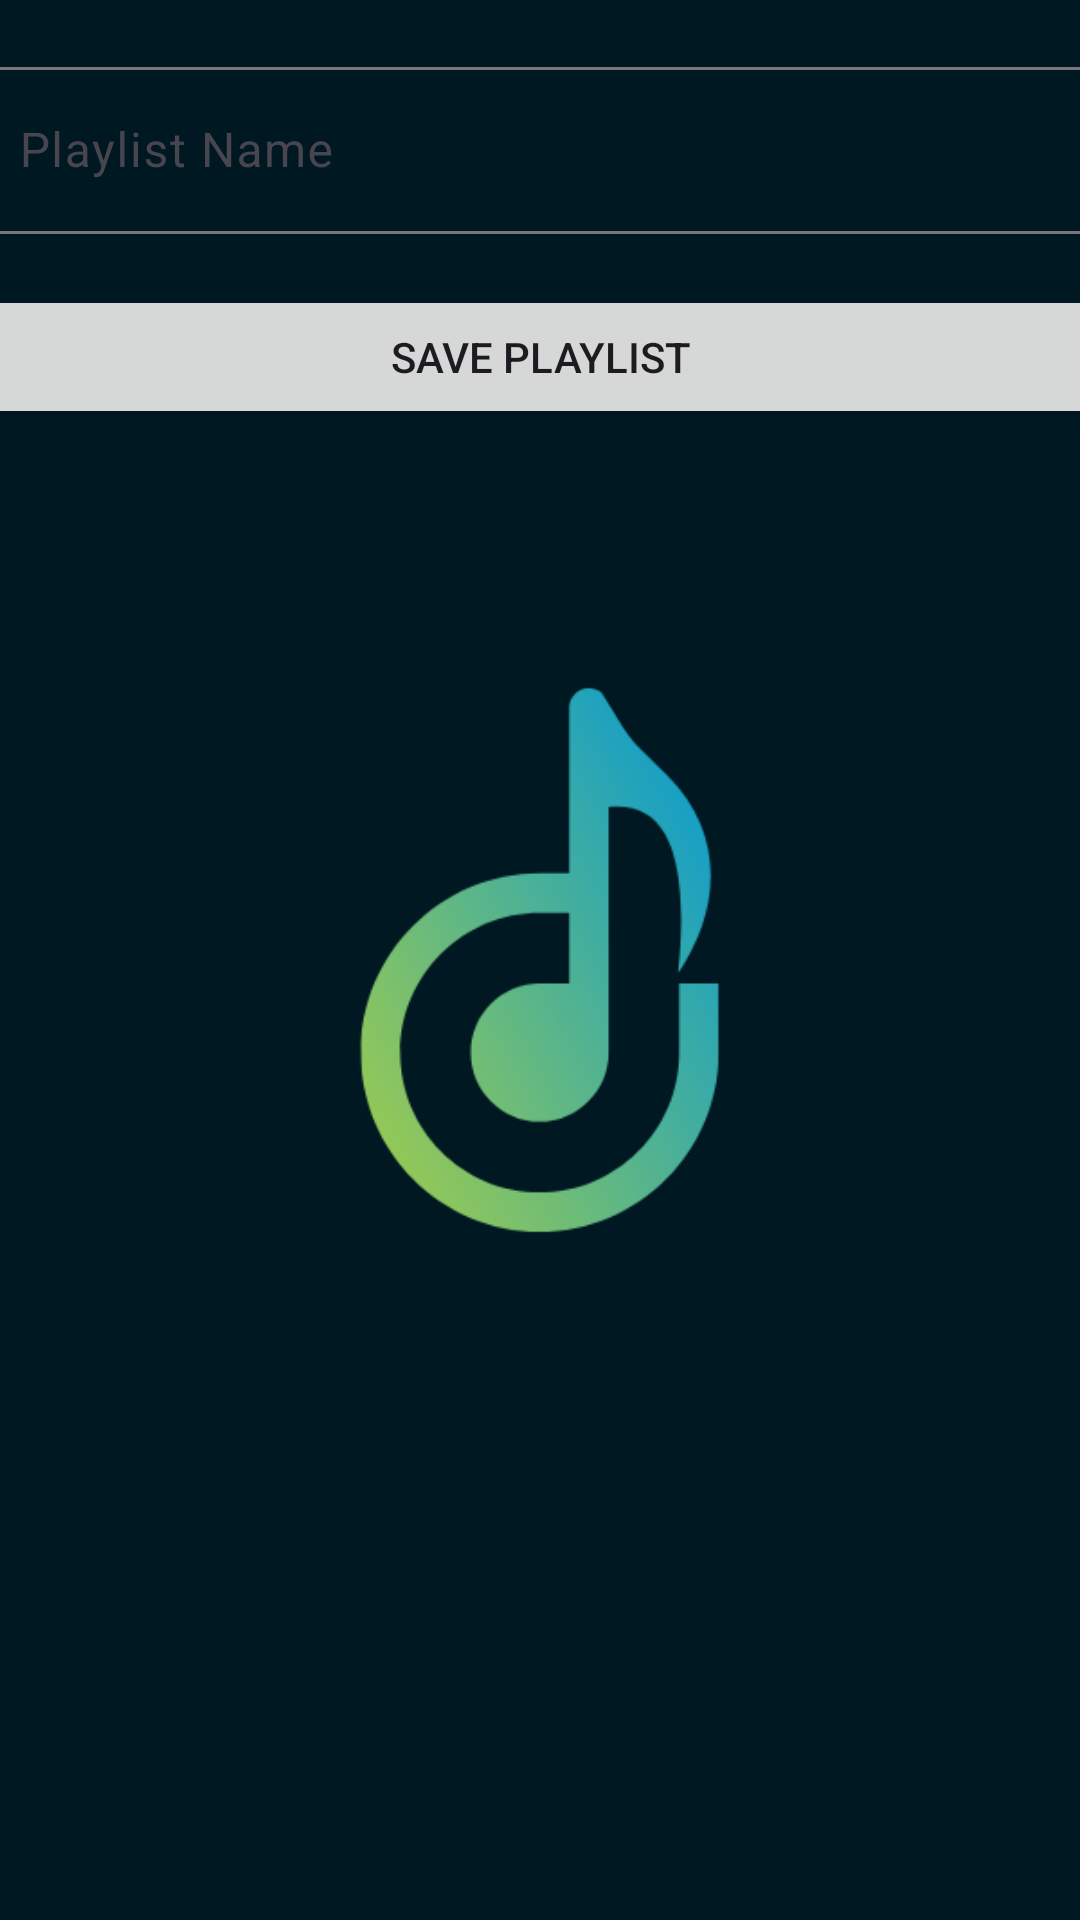

This screen was rendered from an Android layout file. Write that file and the resources it references.
<!-- AndroidManifest.xml: application theme Theme.SplashScreen -->
<!-- res/layout/fragment_new_playlist.xml -->
<?xml version="1.0" encoding="utf-8"?>
<androidx.constraintlayout.widget.ConstraintLayout xmlns:android="http://schemas.android.com/apk/res/android"
    xmlns:tools="http://schemas.android.com/tools"
    android:layout_width="match_parent"
    android:layout_height="match_parent"
    tools:context=".ui.fragments.NewPlaylistFragment"
    xmlns:app="http://schemas.android.com/apk/res-auto">

    <com.google.android.material.textfield.TextInputLayout
        android:id="@+id/input_playlist_name_layout"
        style="@style/Widget.Material3.TextInputLayout.OutlinedBox"
        android:layout_width="380dp"
        android:layout_height="wrap_content"
        android:layout_marginVertical="17dp"
        android:hint="@string/playlist_name"
        app:layout_constraintEnd_toEndOf="parent"
        app:layout_constraintStart_toStartOf="parent"
        app:layout_constraintTop_toTopOf="parent">

        <com.google.android.material.textfield.TextInputEditText
            android:id="@+id/input_playlist_name"
            android:layout_width="match_parent"
            android:layout_height="wrap_content" />
    </com.google.android.material.textfield.TextInputLayout>

    <Button
        android:id="@+id/save_playlist"
        android:layout_width="380dp"
        android:layout_height="48dp"
        android:layout_marginTop="17dp"
        android:text="@string/save_playlist"
        app:layout_constraintEnd_toEndOf="parent"
        app:layout_constraintStart_toStartOf="parent"
        app:layout_constraintTop_toBottomOf="@+id/input_playlist_name_layout" />
</androidx.constraintlayout.widget.ConstraintLayout>
<!-- resources referenced by this layout -->
<resources>
  <string name="playlist_name">Playlist Name</string>
  <string name="save_playlist">Save Playlist</string>
  <style name="Theme.SplashScreen" parent="Theme.Material3.DayNight.NoActionBar">
          <item name="statusBarBackground">@color/background</item>
          <item name="android:windowBackground">@drawable/splash_screen</item>
      </style>
  <color name="background">#0b1014</color>
  <!-- drawable splash_screen (drawable) -->
  <?xml version="1.0" encoding="utf-8"?>
  <layer-list xmlns:android="http://schemas.android.com/apk/res/android">
      <item android:drawable="@color/primary" />
      <item
          android:width="300dp"
          android:height="300dp"
          android:gravity="center">
          <bitmap
  
              android:src="@drawable/icon2" />
      </item>
  </layer-list>
  <color name="primary">#001822</color>
  <!-- drawable icon2: png bitmap (drawable, 20664 bytes) -->
</resources>
